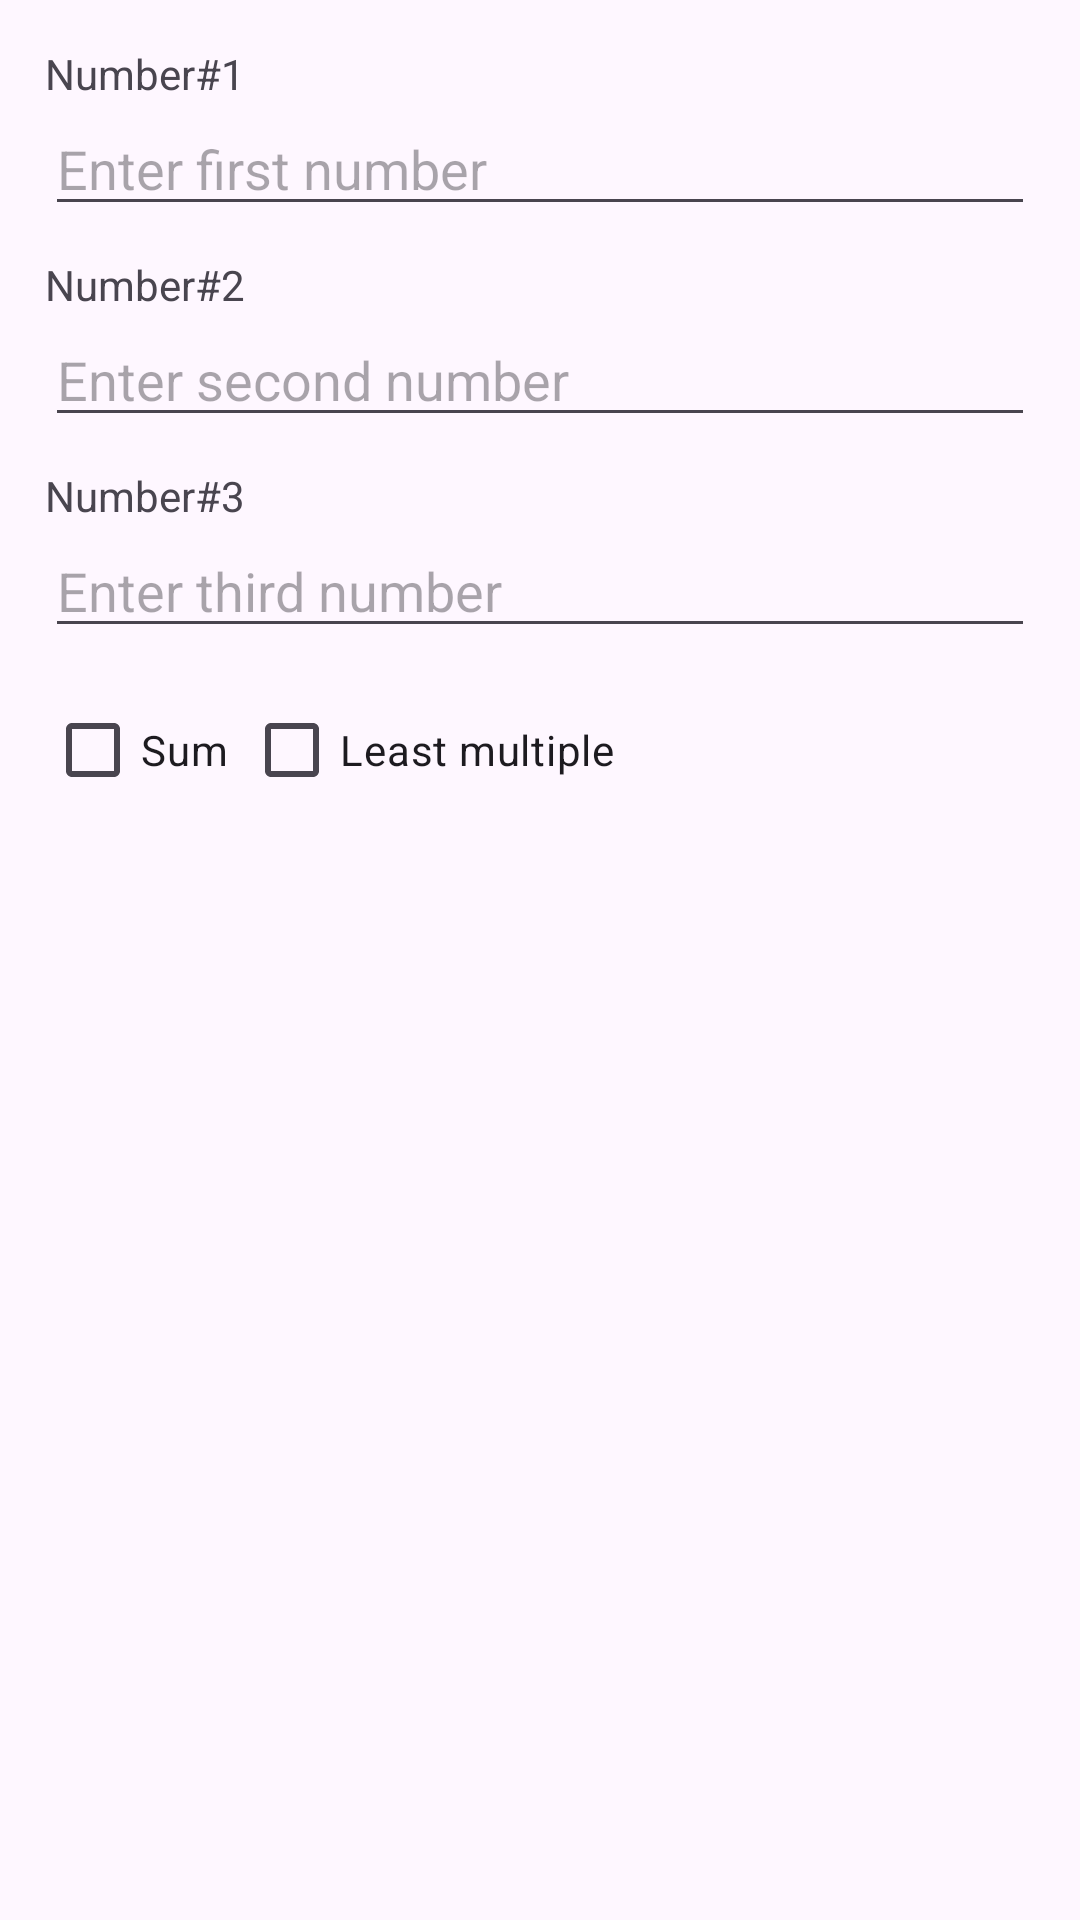

This screen was rendered from an Android layout file. Write that file and the resources it references.
<!-- AndroidManifest.xml: application theme Theme.SomeS_andlab3 -->
<!-- res/layout/activity_input.xml -->
<?xml version="1.0" encoding="utf-8"?>
<LinearLayout xmlns:android="http://schemas.android.com/apk/res/android"
    xmlns:app="http://schemas.android.com/apk/res-auto"
    xmlns:tools="http://schemas.android.com/tools"
    android:orientation="vertical"
    android:padding="15dp"
    android:layout_width="match_parent"
    android:layout_height="match_parent">

    <TextView
        android:layout_width="wrap_content"
        android:layout_height="wrap_content"
        android:text="@string/number_1"/>
    <EditText
        android:id="@+id/first_num"
        android:inputType="numberDecimal"
        android:layout_width="match_parent"
        android:layout_height="wrap_content"
        android:hint="@string/enter_first_number"/>

    <TextView
        android:layout_width="wrap_content"
        android:layout_height="wrap_content"
        android:layout_marginTop="10dp"
        android:text="@string/number_2"/>
    <EditText
        android:id="@+id/second_num"
        android:inputType="numberDecimal"
        android:layout_width="match_parent"
        android:layout_height="wrap_content"
        android:hint="@string/enter_second_number"/>

    <TextView
        android:layout_width="wrap_content"
        android:layout_height="wrap_content"
        android:layout_marginTop="10dp"
        android:text="@string/number_3"/>
    <EditText
        android:id="@+id/third_num"
        android:inputType="numberDecimal"
        android:layout_width="match_parent"
        android:layout_height="wrap_content"
        android:hint="@string/enter_third_number"/>

    <RelativeLayout
        android:layout_marginTop="10dp"
        android:layout_width="match_parent"
        android:layout_height="wrap_content">

        <CheckBox
            android:id="@+id/sum_cb"
            android:layout_width="wrap_content"
            android:layout_height="wrap_content"
            android:text="@string/sum"/>
        <CheckBox
            android:id="@+id/mult_cb"
            android:layout_width="wrap_content"
            android:layout_height="wrap_content"
            android:layout_toEndOf="@+id/sum_cb"
            android:layout_marginLeft="5dp"
            android:text="@string/least_multiple" />
    </RelativeLayout>

</LinearLayout>
<!-- resources referenced by this layout -->
<resources>
  <string name="enter_first_number">Enter first number</string>
  <string name="enter_second_number">Enter second number</string>
  <string name="enter_third_number">Enter third number</string>
  <string name="least_multiple">Least multiple</string>
  <string name="number_1">Number#1</string>
  <string name="number_2">Number#2</string>
  <string name="number_3">Number#3</string>
  <string name="sum">Sum</string>
  <style name="Theme.SomeS_andlab3" parent="Base.Theme.SomeS_andlab3" />
  <style name="Base.Theme.SomeS_andlab3" parent="Theme.Material3.DayNight.NoActionBar">
          <item name="windowActionBar">true</item>
          <item name="windowNoTitle">false</item>
  
          <item name="android:statusBarColor">@color/white</item>
          <item name="android:windowLightStatusBar">true</item>
          <item name="android:navigationBarColor">@color/white</item>
          
          
      </style>
  <!-- not gathered from this repository: default colours our renderer supplied (Android Studio template values) -->
  <color name="white">#FFFFFFFF</color>
</resources>
